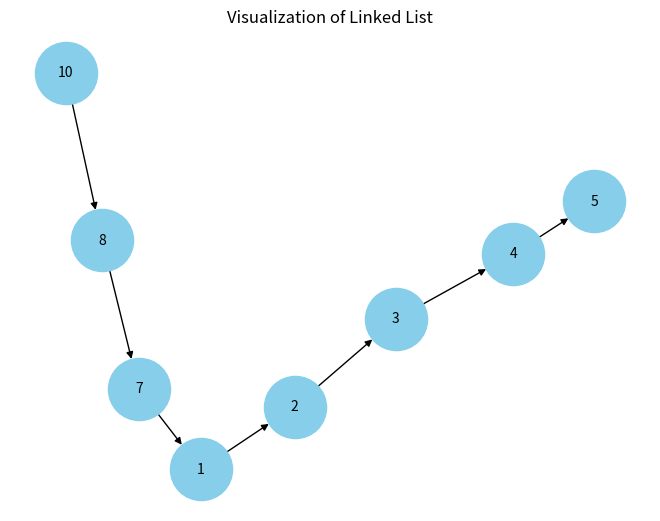
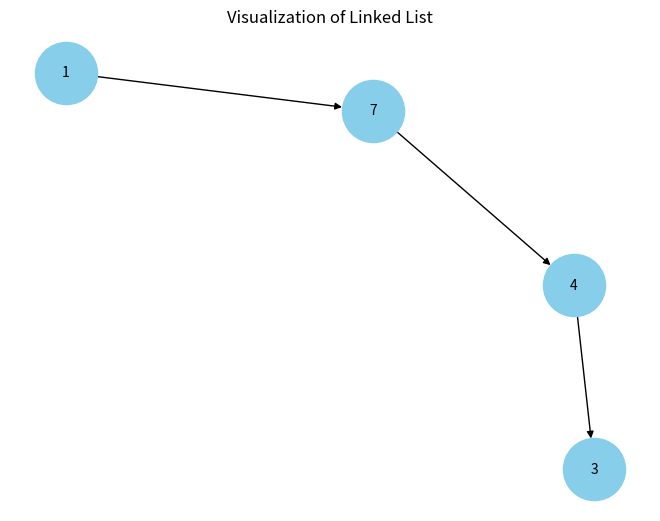
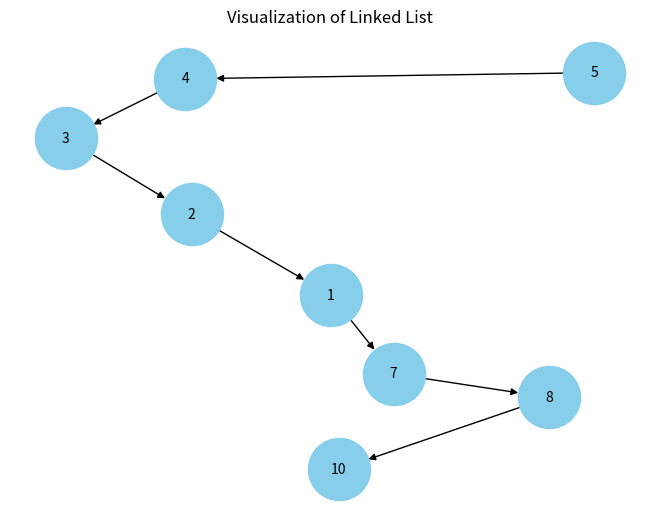
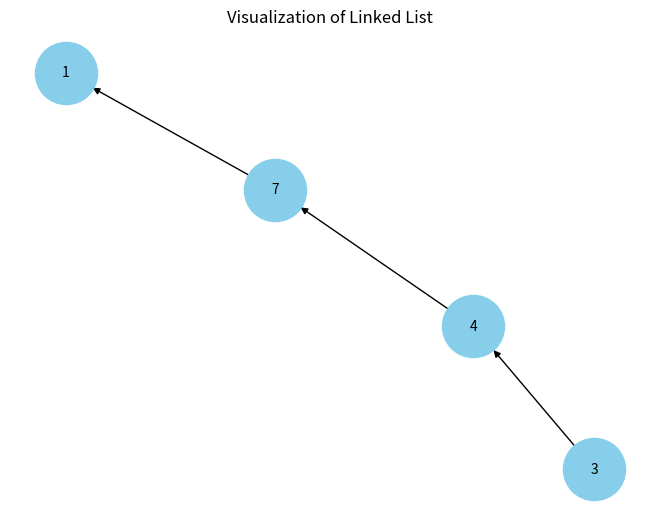
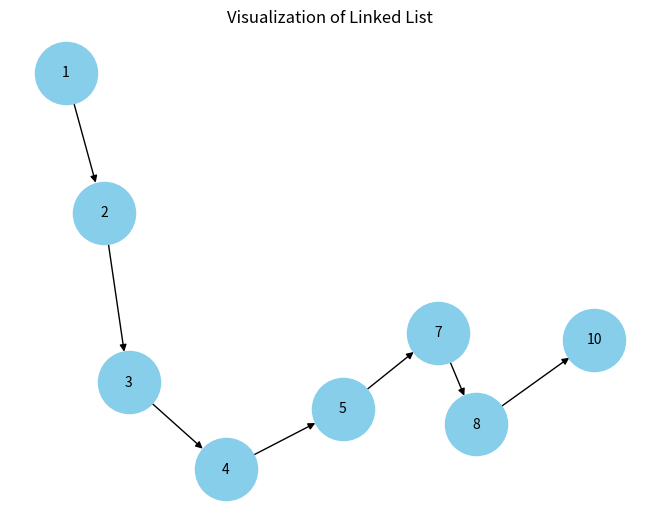
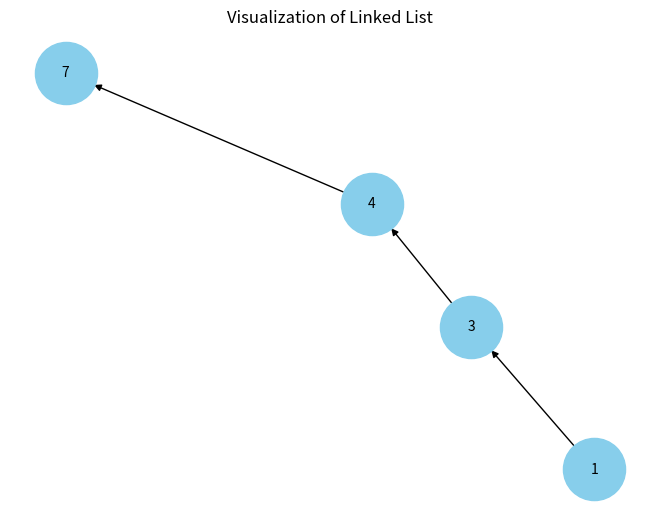
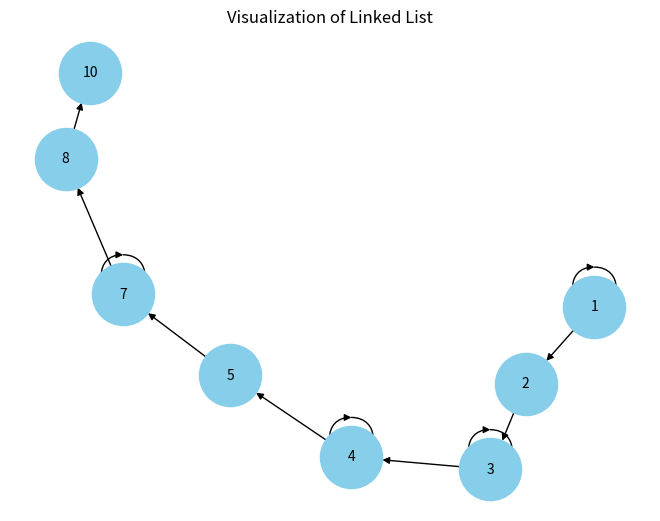

Source code (Python) for these figures, in order:
import matplotlib.pyplot as plt
import networkx as nx


class Node:
    def __init__(self, data=None):
        self.data = data
        self.next = None


class LinkedList:
    def __init__(self):
        self.head = None

    def insert_at_beginning(self, data):
        new_node = Node(data)
        new_node.next = self.head
        self.head = new_node

    def insert_at_end(self, data):
        new_node = Node(data)
        if self.head is None:
            self.head = new_node
        else:
            cur = self.head
            while cur.next:
                cur = cur.next
            cur.next = new_node

    def delete_node(self, node):
        if self.head is None:
            return
        if self.head == node:
            self.head = self.head.next
            return
        current = self.head
        while current.next is not None:
            if current.next == node:
                current.next = current.next.next
                return
            current = current.next

    def get_length(self):
        current = self.head
        length = 0
        while current:
            length += 1
            current = current.next
        return length

    def reverse(self):
        first_node = self.head
        while first_node and first_node.next:
            next_node = first_node.next
            self.delete_node(next_node)
            self.insert_at_beginning(next_node.data)
        return

    def insertion_sort_nod(self):
        if self.head is None:
            return

        sorted_list = Node(0)  # Віртуальний початковий вузол для впорядкованого списку
        current = self.head  # Поточний вузол в оригінальному списку

        while current is not None:
            next_node = current.next  # Зберігаємо наступний вузол

            # Знаходимо місце для вставки поточного вузла в упорядкованому списку
            prev = sorted_list
            while prev.next is not None and prev.next.data < current.data:
                prev = prev.next

            # Вставка поточного вузла
            current.next = prev.next
            prev.next = current

            # Переход до наступного вузла в оригінальному списку
            current = next_node

        # Оновлюємо голову списку
        self.head = sorted_list.next

    def print_list(self):
        current = self.head
        while current:
            print(current.data, end=" -> ")
            current = current.next
        print("None")

    def visualize(self):
        G = nx.DiGraph()
        current = self.head
        while current and current.next:
            G.add_edge(current.data, current.next.data)
            current = current.next

        pos = nx.spring_layout(G)
        nx.draw(G, pos, with_labels=True, node_color='skyblue', node_size=2000, font_size=10, font_color='black')
        plt.title('Visualization of Linked List')
        plt.show()


def merge_two_sorted_lists(list1, list2):
    dummy = Node(0)
    tail = dummy

    p1 = list1.head
    p2 = list2.head

    while p1 and p2:
        if p1.data <= p2.data:
            tail.next = p1
            p1 = p1.next
        else:
            tail.next = p2
            p2 = p2.next
        tail = tail.next

    if p1:
        tail.next = p1
    if p2:
        tail.next = p2

    merged_list = LinkedList()
    merged_list.head = dummy.next
    return merged_list


# Приклад використання зв'язного списку
llist = LinkedList()
plist = LinkedList()

# Вставляємо вузли в початок
llist.insert_at_beginning(3)
llist.insert_at_beginning(2)
llist.insert_at_beginning(1)
llist.insert_at_beginning(7)
llist.insert_at_beginning(8)
llist.insert_at_beginning(10)

plist.insert_at_end(1)
plist.insert_at_end(7)
plist.insert_at_end(4)
plist.insert_at_end(3)

# Вставляємо вузли в кінець
llist.insert_at_end(4)
llist.insert_at_end(5)

# Друк зв'язного списку
print("Зв'язний список до сортування:")
llist.print_list()
plist.print_list()

# Візуалізація зв'язаного списку
llist.visualize()
plist.visualize()

llist.reverse()
plist.reverse()
print("\nЗв'язний список після reverse:")
llist.print_list()
plist.print_list()
llist.visualize()
plist.visualize()

llist.insertion_sort_nod()
plist.insertion_sort_nod()
print("\nЗв'язний після insertion_sort:")
llist.print_list()
plist.print_list()
llist.visualize()
plist.visualize()

merged_list = merge_two_sorted_lists(llist, plist)
print("Злитий відсортований список:")
merged_list.print_list()
merged_list.visualize()
